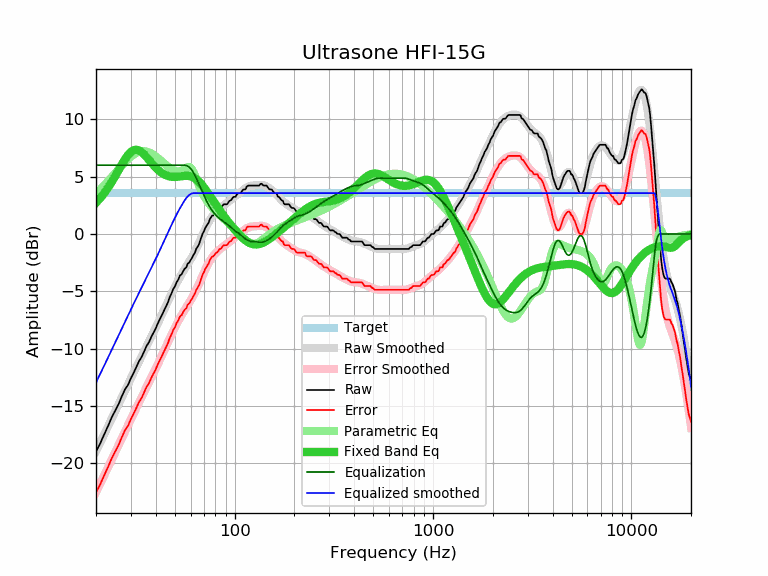

Source data for this figure (header and first rows):
frequency, raw, error, smoothed, error_smoothed, equalization, parametric_eq, equalized_raw, equalized_smoothed, target
20, -18.97, -22.54, -18.95, -22.52, 6.00, 2.72, -12.97, -12.95, 3.57
21, -18.26, -21.83, -18.20, -21.77, 6.00, 3.12, -12.26, -12.20, 3.57
22, -17.47, -21.04, -17.47, -21.04, 6.00, 3.56, -11.47, -11.47, 3.57
23, -16.75, -20.32, -16.77, -20.34, 6.00, 4.03, -10.75, -10.77, 3.57
24, -15.99, -19.56, -16.09, -19.66, 6.00, 4.53, -9.99, -10.09, 3.57
25, -15.39, -18.96, -15.44, -19.01, 6.00, 5.05, -9.39, -9.44, 3.57
26, -14.83, -18.40, -14.81, -18.38, 6.00, 5.57, -8.83, -8.81, 3.57
27, -14.14, -17.71, -14.21, -17.78, 6.00, 6.07, -8.14, -8.21, 3.57
28, -13.55, -17.12, -13.64, -17.21, 6.00, 6.52, -7.55, -7.64, 3.57
29, -13.16, -16.73, -13.09, -16.66, 6.00, 6.89, -7.16, -7.09, 3.57
30, -12.57, -16.14, -12.56, -16.13, 6.00, 7.16, -6.57, -6.56, 3.57
31, -12.08, -15.65, -12.06, -15.63, 6.00, 7.32, -6.08, -6.06, 3.57
32, -11.56, -15.13, -11.57, -15.14, 6.00, 7.35, -5.56, -5.57, 3.57
33, -11.07, -14.64, -11.11, -14.67, 6.00, 7.28, -5.07, -5.11, 3.57
34, -10.71, -14.28, -10.66, -14.22, 6.00, 7.13, -4.71, -4.66, 3.57
35, -10.22, -13.79, -10.22, -13.79, 6.00, 6.93, -4.22, -4.22, 3.57
36, -9.75, -13.32, -9.80, -13.36, 6.00, 6.70, -3.75, -3.80, 3.57
37, -9.43, -13.00, -9.38, -12.95, 6.00, 6.46, -3.43, -3.38, 3.57
38, -8.97, -12.54, -8.97, -12.54, 6.00, 6.22, -2.97, -2.97, 3.57
39, -8.59, -12.16, -8.57, -12.14, 6.00, 5.99, -2.59, -2.57, 3.57
40, -8.23, -11.80, -8.18, -11.74, 6.00, 5.79, -2.23, -2.18, 3.57
41, -7.79, -11.36, -7.79, -11.35, 6.00, 5.61, -1.79, -1.79, 3.57
42, -7.41, -10.98, -7.40, -10.97, 6.00, 5.45, -1.41, -1.40, 3.57
43, -7.04, -10.61, -7.02, -10.58, 6.00, 5.32, -1.04, -1.02, 3.57
44, -6.66, -10.23, -6.64, -10.21, 6.00, 5.21, -0.66, -0.64, 3.57
45, -6.34, -9.91, -6.27, -9.84, 6.00, 5.13, -0.34, -0.27, 3.57
46, -6.00, -9.57, -5.91, -9.47, 6.00, 5.06, 0.00, 0.09, 3.57
47, -5.52, -9.09, -5.55, -9.12, 6.00, 5.02, 0.48, 0.45, 3.57
48, -5.20, -8.77, -5.21, -8.78, 6.00, 4.99, 0.80, 0.79, 3.57
49, -4.80, -8.37, -4.89, -8.45, 6.00, 4.98, 1.20, 1.11, 3.57
50, -4.57, -8.14, -4.58, -8.14, 6.00, 4.98, 1.43, 1.42, 3.57
51, -4.19, -7.76, -4.28, -7.85, 6.00, 4.98, 1.81, 1.72, 3.57
52, -3.97, -7.54, -4.01, -7.57, 6.00, 5.00, 2.03, 1.99, 3.57
53, -3.61, -7.18, -3.75, -7.32, 6.00, 5.02, 2.39, 2.25, 3.57
54, -3.52, -7.09, -3.51, -7.07, 6.00, 5.04, 2.48, 2.49, 3.57
55, -3.24, -6.81, -3.28, -6.84, 6.00, 5.05, 2.76, 2.72, 3.57
56, -3.02, -6.59, -3.06, -6.62, 6.00, 5.07, 2.98, 2.94, 3.57
57, -2.92, -6.49, -2.84, -6.41, 5.97, 5.07, 3.05, 3.13, 3.57
58, -2.59, -6.16, -2.64, -6.20, 5.91, 5.07, 3.32, 3.28, 3.57
59, -2.49, -6.06, -2.43, -5.99, 5.83, 5.05, 3.34, 3.40, 3.57
60, -2.27, -5.84, -2.22, -5.78, 5.71, 5.03, 3.44, 3.49, 3.57
61, -2.06, -5.63, -2.00, -5.57, 5.54, 4.98, 3.48, 3.54, 3.57
62, -1.82, -5.39, -1.78, -5.34, 5.34, 4.93, 3.52, 3.57, 3.57
63, -1.64, -5.21, -1.55, -5.11, 5.11, 4.86, 3.47, 3.57, 3.57
64, -1.30, -4.87, -1.31, -4.87, 4.87, 4.78, 3.57, 3.57, 3.57
65, -1.12, -4.69, -1.06, -4.62, 4.62, 4.68, 3.50, 3.57, 3.57
66, -0.93, -4.50, -0.81, -4.37, 4.37, 4.57, 3.44, 3.57, 3.57
67, -0.59, -4.16, -0.55, -4.12, 4.12, 4.46, 3.53, 3.57, 3.57
68, -0.25, -3.82, -0.30, -3.86, 3.86, 4.33, 3.61, 3.57, 3.57
69, 0.04, -3.53, -0.05, -3.61, 3.61, 4.20, 3.65, 3.57, 3.57
70, 0.24, -3.33, 0.20, -3.37, 3.37, 4.06, 3.61, 3.57, 3.57
71, 0.52, -3.05, 0.43, -3.14, 3.14, 3.92, 3.66, 3.57, 3.57
72, 0.68, -2.89, 0.65, -2.92, 2.92, 3.77, 3.60, 3.57, 3.57
73, 0.84, -2.73, 0.86, -2.71, 2.71, 3.62, 3.55, 3.57, 3.57
74, 1.01, -2.56, 1.05, -2.52, 2.52, 3.48, 3.53, 3.57, 3.57
75, 1.30, -2.27, 1.22, -2.35, 2.35, 3.33, 3.65, 3.57, 3.57
76, 1.45, -2.12, 1.38, -2.19, 2.19, 3.18, 3.64, 3.57, 3.57
77, 1.60, -1.97, 1.52, -2.05, 2.05, 3.03, 3.65, 3.57, 3.57
78, 1.62, -1.95, 1.65, -1.92, 1.92, 2.89, 3.54, 3.57, 3.57
79, 1.73, -1.84, 1.77, -1.80, 1.80, 2.75, 3.53, 3.57, 3.57
... 553 more rows
